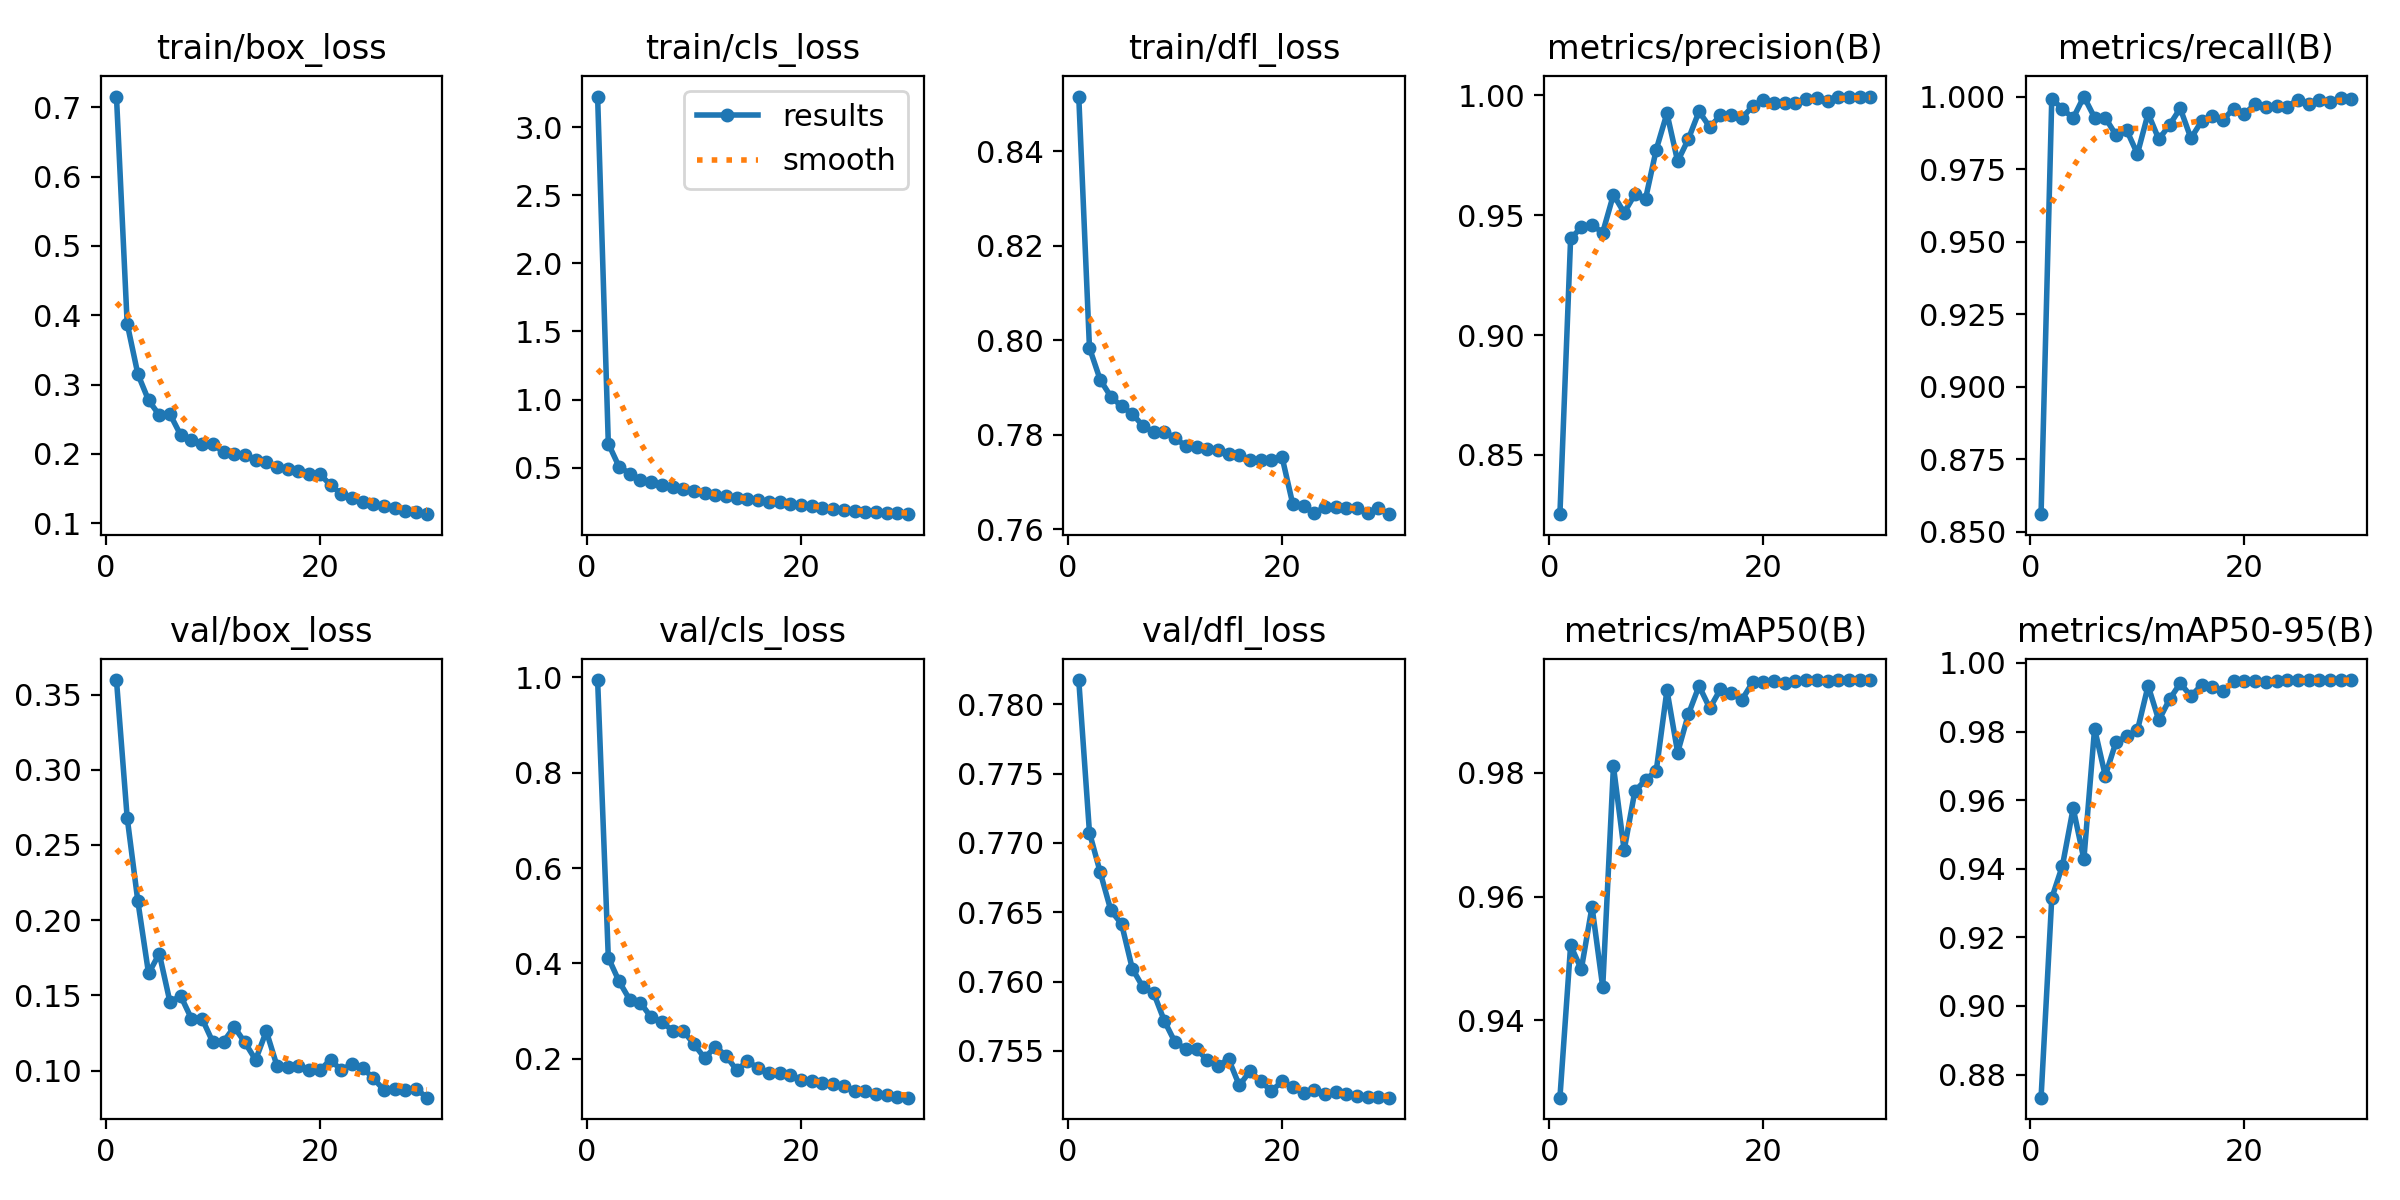

Values plotted in this chart, from the file beside it:
epoch, time, train/box_loss, train/cls_loss, train/dfl_loss, metrics/precision(B), metrics/recall(B), metrics/mAP50(B), metrics/mAP50-95(B), val/box_loss, val/cls_loss, val/dfl_loss, lr/pg0, lr/pg1, lr/pg2
1, 42.75, 0.7154, 3.224, 0.8515, 0.8253, 0.856, 0.9275, 0.8733, 0.3596, 0.9945, 0.7817, 0.0001441, 0.0001441, 0.0001441
2, 81.16, 0.3881, 0.6769, 0.7984, 0.9403, 0.9993, 0.9521, 0.9314, 0.2682, 0.4118, 0.7708, 0.0002795, 0.0002795, 0.0002795
3, 118.2, 0.315, 0.5073, 0.7916, 0.9449, 0.9957, 0.9483, 0.9409, 0.2125, 0.3625, 0.7679, 0.0004054, 0.0004054, 0.0004054
4, 155.3, 0.2773, 0.4568, 0.788, 0.9458, 0.9926, 0.9583, 0.9576, 0.1646, 0.3236, 0.7651, 0.0003919, 0.0003919, 0.0003919
5, 192.3, 0.256, 0.4093, 0.786, 0.9428, 1, 0.9454, 0.9428, 0.1778, 0.3171, 0.7642, 0.0003776, 0.0003776, 0.0003776
6, 229.3, 0.2575, 0.3911, 0.7844, 0.9585, 0.9927, 0.981, 0.9808, 0.1456, 0.2871, 0.7609, 0.0003632, 0.0003632, 0.0003632
7, 266.3, 0.2271, 0.3734, 0.7819, 0.951, 0.9927, 0.9675, 0.9671, 0.1497, 0.2774, 0.7596, 0.0003489, 0.0003489, 0.0003489
8, 303.3, 0.2197, 0.3591, 0.7806, 0.9587, 0.9867, 0.977, 0.9769, 0.1346, 0.2586, 0.7592, 0.0003345, 0.0003345, 0.0003345
9, 340.4, 0.2145, 0.346, 0.7806, 0.9568, 0.9884, 0.9788, 0.9786, 0.1345, 0.2582, 0.7572, 0.0003202, 0.0003202, 0.0003202
10, 377.5, 0.2138, 0.331, 0.7793, 0.9774, 0.9802, 0.9803, 0.9803, 0.119, 0.2306, 0.7556, 0.0003058, 0.0003058, 0.0003058
11, 414.5, 0.2031, 0.3117, 0.7776, 0.9925, 0.9942, 0.9934, 0.9933, 0.1193, 0.2014, 0.7551, 0.0002915, 0.0002915, 0.0002915
12, 451.6, 0.1994, 0.3002, 0.7773, 0.9725, 0.9853, 0.9833, 0.9833, 0.129, 0.2251, 0.7551, 0.0002771, 0.0002771, 0.0002771
13, 488.7, 0.1988, 0.2888, 0.7771, 0.9818, 0.9902, 0.9895, 0.9894, 0.1188, 0.2062, 0.7544, 0.0002627, 0.0002627, 0.0002627
14, 525.7, 0.1906, 0.2779, 0.7768, 0.9933, 0.9959, 0.994, 0.994, 0.1072, 0.1754, 0.7539, 0.0002484, 0.0002484, 0.0002484
15, 562.8, 0.1887, 0.2668, 0.7759, 0.9867, 0.9856, 0.9904, 0.9903, 0.1263, 0.1954, 0.7544, 0.000234, 0.000234, 0.000234
16, 599.8, 0.1813, 0.259, 0.7757, 0.9916, 0.9915, 0.9935, 0.9935, 0.1031, 0.1795, 0.7525, 0.0002197, 0.0002197, 0.0002197
17, 636.9, 0.1778, 0.2509, 0.7747, 0.9917, 0.9933, 0.9929, 0.9929, 0.1027, 0.1704, 0.7536, 0.0002053, 0.0002053, 0.0002053
18, 674, 0.1753, 0.2453, 0.7746, 0.9906, 0.992, 0.9918, 0.9918, 0.1029, 0.1693, 0.7528, 0.000191, 0.000191, 0.000191
19, 711, 0.1714, 0.2361, 0.7745, 0.9954, 0.9958, 0.9946, 0.9946, 0.1002, 0.1648, 0.7521, 0.0001766, 0.0001766, 0.0001766
20, 748.1, 0.1709, 0.2273, 0.7752, 0.998, 0.994, 0.9947, 0.9947, 0.1003, 0.1555, 0.7528, 0.0001623, 0.0001623, 0.0001623
21, 793, 0.1552, 0.222, 0.7652, 0.9968, 0.9974, 0.9948, 0.9947, 0.1072, 0.1539, 0.7524, 0.0001479, 0.0001479, 0.0001479
22, 829.8, 0.1422, 0.2043, 0.7649, 0.9967, 0.9963, 0.9946, 0.9945, 0.1003, 0.1485, 0.752, 0.0001335, 0.0001335, 0.0001335
23, 866.5, 0.136, 0.1951, 0.7634, 0.9969, 0.9968, 0.9948, 0.9947, 0.1045, 0.1462, 0.7522, 0.0001192, 0.0001192, 0.0001192
24, 903.3, 0.1312, 0.1855, 0.7647, 0.9985, 0.9966, 0.995, 0.995, 0.1019, 0.1424, 0.7519, 0.0001048, 0.0001048, 0.0001048
25, 940.1, 0.1273, 0.1806, 0.7647, 0.9988, 0.9989, 0.995, 0.995, 0.09491, 0.1326, 0.752, 9.048e-05, 9.048e-05, 9.048e-05
26, 977.2, 0.1255, 0.1745, 0.7645, 0.9976, 0.9974, 0.9949, 0.9949, 0.08707, 0.1311, 0.7519, 7.6125e-05, 7.6125e-05, 7.6125e-05
27, 1014, 0.1222, 0.1718, 0.7644, 0.9993, 0.999, 0.995, 0.995, 0.08805, 0.1252, 0.7518, 6.177e-05, 6.177e-05, 6.177e-05
28, 1051, 0.1179, 0.1665, 0.7634, 0.9995, 0.9982, 0.995, 0.995, 0.08705, 0.1234, 0.7517, 4.7415e-05, 4.7415e-05, 4.7415e-05
29, 1087, 0.1167, 0.1637, 0.7645, 0.9992, 0.9996, 0.995, 0.995, 0.088, 0.1202, 0.7517, 3.306e-05, 3.306e-05, 3.306e-05
30, 1124, 0.1131, 0.1584, 0.7632, 0.9993, 0.9993, 0.995, 0.995, 0.08206, 0.1181, 0.7516, 1.8705e-05, 1.8705e-05, 1.8705e-05
